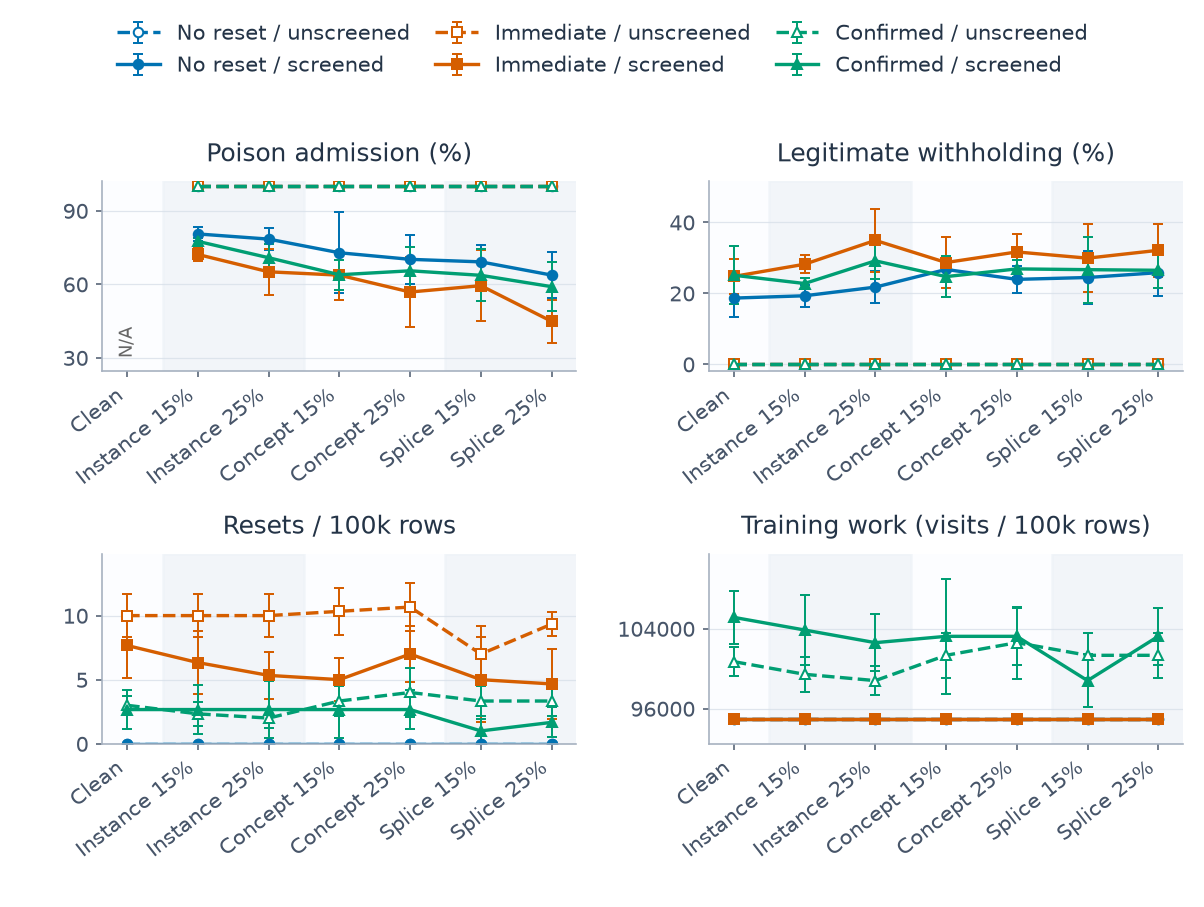

The file beside this chart, header and first rows:
category, series, metric, mean, sd, runs, defined
0, confirmed_False, clean_withhold_rate, 0.0, 0.0, 5, 5
0, confirmed_False, poison_admission_rate, , , 5, 0
0, confirmed_False, resets_per_100k, 3.0, 0.7454, 5, 5
0, confirmed_False, training_visits_per_100k, 100700, 1416, 5, 5
0, confirmed_True, clean_withhold_rate, 0.2508, 0.08164, 5, 5
0, confirmed_True, poison_admission_rate, , , 5, 0
0, confirmed_True, resets_per_100k, 2.667, 1.491, 5, 5
0, confirmed_True, training_visits_per_100k, 105133, 2649, 5, 5
0, immediate_False, clean_withhold_rate, 0.0, 0.0, 5, 5
0, immediate_False, poison_admission_rate, , , 5, 0
0, immediate_False, resets_per_100k, 10.0, 1.667, 5, 5
0, immediate_False, training_visits_per_100k, 95000, 0.0, 5, 5
0, immediate_True, clean_withhold_rate, 0.2475, 0.04883, 5, 5
0, immediate_True, poison_admission_rate, , , 5, 0
0, immediate_True, resets_per_100k, 7.667, 2.528, 5, 5
0, immediate_True, training_visits_per_100k, 95000, 0.0, 5, 5
0, none_False, clean_withhold_rate, 0.0, 0.0, 5, 5
0, none_False, poison_admission_rate, , , 5, 0
0, none_False, resets_per_100k, 0.0, 0.0, 5, 5
0, none_False, training_visits_per_100k, 95000, 0.0, 5, 5
0, none_True, clean_withhold_rate, 0.1864, 0.05224, 5, 5
0, none_True, poison_admission_rate, , , 5, 0
0, none_True, resets_per_100k, 0.0, 0.0, 5, 5
0, none_True, training_visits_per_100k, 95000, 0.0, 5, 5
1, confirmed_False, clean_withhold_rate, 0.0, 0.0, 5, 5
1, confirmed_False, poison_admission_rate, 1.0, 0.0, 5, 5
1, confirmed_False, resets_per_100k, 2.333, 0.9129, 5, 5
1, confirmed_False, training_visits_per_100k, 99433, 1734, 5, 5
1, confirmed_True, clean_withhold_rate, 0.2275, 0.01548, 5, 5
1, confirmed_True, poison_admission_rate, 0.775, 0.01436, 5, 5
1, confirmed_True, resets_per_100k, 2.667, 1.9, 5, 5
1, confirmed_True, training_visits_per_100k, 103867, 3469, 5, 5
1, immediate_False, clean_withhold_rate, 0.0, 0.0, 5, 5
1, immediate_False, poison_admission_rate, 1.0, 0.0, 5, 5
1, immediate_False, resets_per_100k, 10.0, 1.667, 5, 5
1, immediate_False, training_visits_per_100k, 95000, 0.0, 5, 5
1, immediate_True, clean_withhold_rate, 0.2819, 0.02522, 5, 5
1, immediate_True, poison_admission_rate, 0.7215, 0.02864, 5, 5
1, immediate_True, resets_per_100k, 6.333, 2.472, 5, 5
1, immediate_True, training_visits_per_100k, 95000, 0.0, 5, 5
1, none_False, clean_withhold_rate, 0.0, 0.0, 5, 5
1, none_False, poison_admission_rate, 1.0, 0.0, 5, 5
1, none_False, resets_per_100k, 0.0, 0.0, 5, 5
1, none_False, training_visits_per_100k, 95000, 0.0, 5, 5
1, none_True, clean_withhold_rate, 0.1929, 0.03099, 5, 5
1, none_True, poison_admission_rate, 0.8052, 0.02993, 5, 5
1, none_True, resets_per_100k, 0.0, 0.0, 5, 5
1, none_True, training_visits_per_100k, 95000, 0.0, 5, 5
2, confirmed_False, clean_withhold_rate, 0.0, 0.0, 5, 5
2, confirmed_False, poison_admission_rate, 1.0, 0.0, 5, 5
2, confirmed_False, resets_per_100k, 2.0, 0.7454, 5, 5
2, confirmed_False, training_visits_per_100k, 98800, 1416, 5, 5
2, confirmed_True, clean_withhold_rate, 0.2914, 0.0522, 5, 5
2, confirmed_True, poison_admission_rate, 0.7082, 0.05473, 5, 5
2, confirmed_True, resets_per_100k, 2.667, 2.236, 5, 5
2, confirmed_True, training_visits_per_100k, 102600, 2832, 5, 5
2, immediate_False, clean_withhold_rate, 0.0, 0.0, 5, 5
2, immediate_False, poison_admission_rate, 1.0, 0.0, 5, 5
2, immediate_False, resets_per_100k, 10.0, 1.667, 5, 5
2, immediate_False, training_visits_per_100k, 95000, 0.0, 5, 5
... 108 more rows
